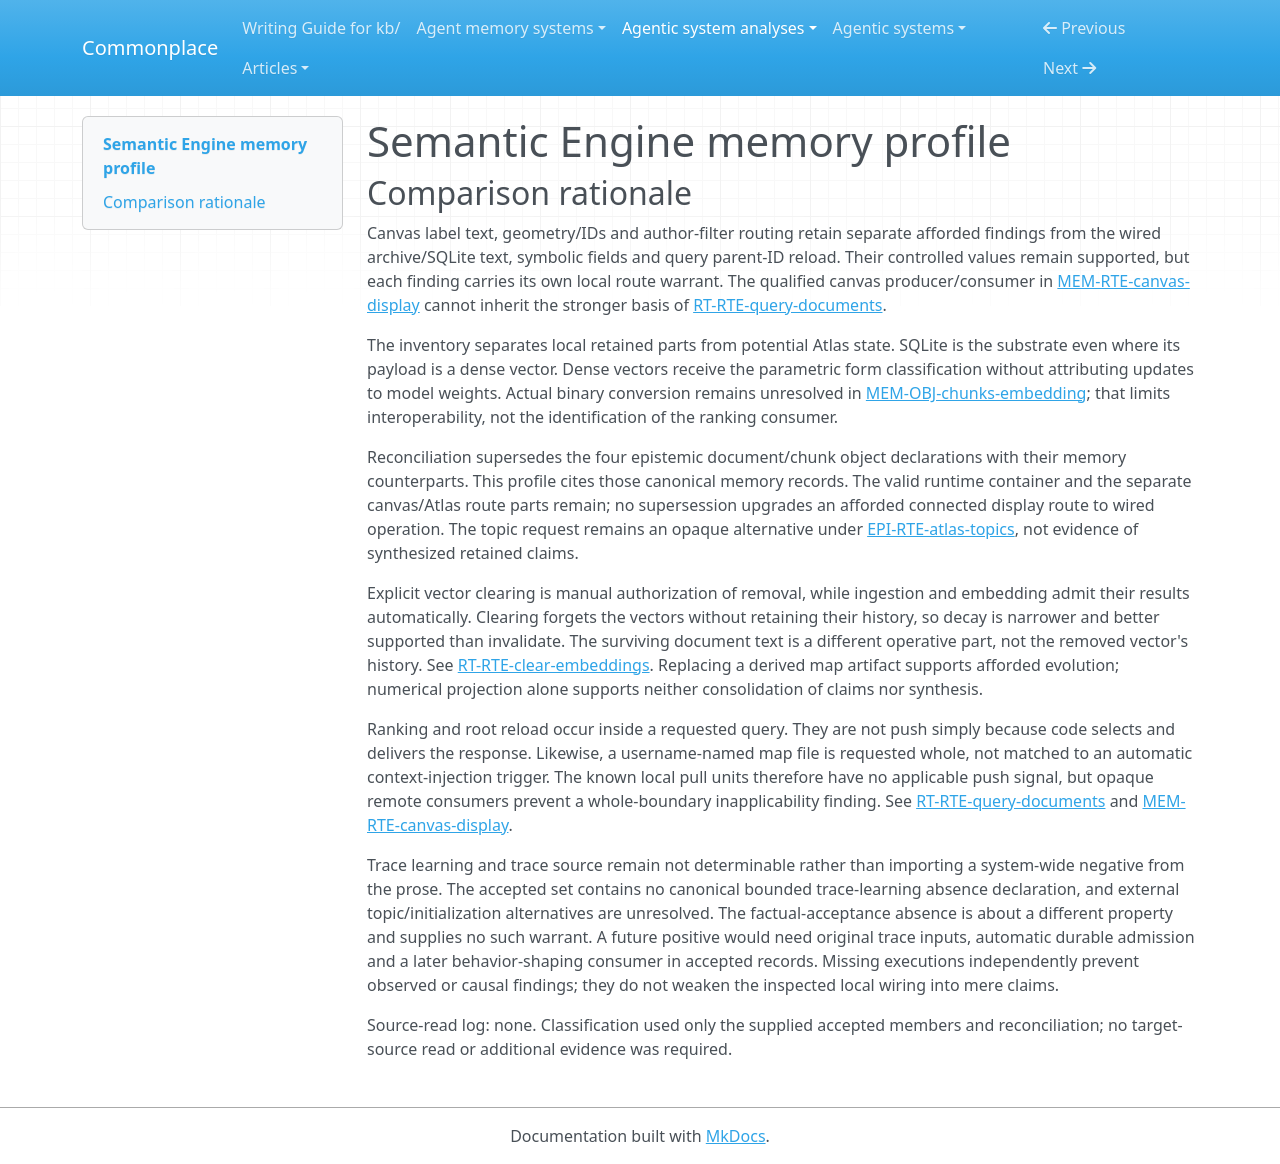

repository: zby/commonplace · page: agentic-system-analyses/retained/open-research-institute--semantic-engine/memory-profile/index.html · generator: mkdocs

---
type: "agentic-system-analyses/types/agentic-system-memory-profile.md"
description: "Semantic Engine memory profile: imported archives, SQLite document/chunk retrieval state and qualified canvas/Atlas alternatives."
run-id: "AAS-2026-10-17-semantic-engine-666c064cd8dc-01"
source-identity: "https://github.com/Open-Research-Institute/semantic-engine"
reviewed-boundary: "7e2481671cad01f0b4c89f2a1877d6733d7e552c"
memory-comparison:
  version: 2
  scope: "Downloaded archive files; retained SQLite roots, chunks, provenance, linkage and numerical embeddings; their admission, clearing and later query/derivation routes; generated canvas GeoJSON and its qualified browser consumer; potential Atlas-retained exports/topics and opaque downstream consumers. Initial preexisting vector provenance and external edit/admission alternatives remain unresolved. Excludes static shipped instructions/configuration as accumulated memory, transient query/comparison outputs, unused clustering results, scaffold UI state and external embedding-model weights not updated by inspected callers."
  axes:
    storage_substrate:
      assessment: "partial"
      units:
        -
          scope: "Downloaded archive files"
          assessment: "known"
          findings:
            -
              value: "files"
              basis: "wired"
              records:
                - "memory.md#mem-obj-archives"
              note: "Archive acquisition writes local JSON files."
          records:
            - "memory.md#mem-obj-archives"
          note: "The download implementation identifies local file retention; operation is not observed."
        -
          scope: "Derived canvas GeoJSON files"
          assessment: "known"
          findings:
            -
              value: "files"
              basis: "afforded"
              records:
                - "memory.md#mem-obj-geojson"
                - "memory.md#mem-rte-canvas-display"
              note: "Projection affords a separate local GeoJSON artifact."
          records:
            - "memory.md#mem-obj-geojson"
            - "memory.md#mem-rte-canvas-display"
          note: "Current integration obstacles prevent treating the connected producer/consumer route as wired."
        -
          scope: "Root text, chunk text, offsets, provenance and chunk embeddings"
          assessment: "known"
          findings:
            -
              value: "sqlite"
              basis: "wired"
              records:
                - "memory.md#mem-obj-docs-content"
                - "memory.md#mem-obj-chunks-content"
                - "memory.md#mem-obj-docs-metadata"
                - "memory.md#mem-obj-chunks-embedding"
              note: "All four database parts reside in the dataset-selected SQLite file."
          records:
            - "memory.md#mem-obj-docs-content"
            - "memory.md#mem-obj-chunks-content"
            - "memory.md#mem-obj-docs-metadata"
            - "memory.md#mem-obj-chunks-embedding"
          note: "Vector encoding/coercion remains uncertain, not the declared database substrate."
        -
          scope: "Potential Atlas-retained payloads and requested topic outputs"
          assessment: "uninspected"
          findings: []
          records:
            - "memory.md#mem-rte-atlas-export"
            - "epistemic.md#epi-rte-atlas-topics"
          note: "The inspected request does not establish remote persistence, storage substrate or later consumers; exporter initialization/schema defects also qualify reachability."
      records:
        - "memory.md#mem-obj-archives"
        - "memory.md#mem-obj-geojson"
        - "memory.md#mem-rte-canvas-display"
        - "memory.md#mem-obj-docs-content"
        - "memory.md#mem-obj-chunks-content"
        - "memory.md#mem-obj-docs-metadata"
        - "memory.md#mem-obj-chunks-embedding"
        - "memory.md#mem-rte-atlas-export"
        - "epistemic.md#epi-rte-atlas-topics"
      note: "Local files and SQLite cover the declared local inventory. Potential Atlas state remains opaque; numerical vectors do not imply a separate vector-store substrate."
    representational_form:
      assessment: "partial"
      units:
        -
          scope: "Archive tweet bodies and retained roots/chunks"
          assessment: "known"
          findings:
            -
              value: "natural-language"
              basis: "wired"
              records:
                - "memory.md#mem-obj-archives"
                - "memory.md#mem-obj-docs-content"
                - "memory.md#mem-obj-chunks-content"
              note: "People interpret root text; the embedding model interprets chunk text."
          records:
            - "memory.md#mem-obj-archives"
            - "memory.md#mem-obj-docs-content"
            - "memory.md#mem-obj-chunks-content"
          note: "Text is classified separately from its JSON/SQL envelope."
        -
          scope: "Canvas GeoJSON text at map-label consumption"
          assessment: "known"
          findings:
            -
              value: "natural-language"
              basis: "afforded"
              records:
                - "memory.md#mem-obj-geojson"
                - "memory.md#mem-rte-canvas-display"
              note: "The qualified canvas route affords human interpretation of retained text as map labels."
          records:
            - "memory.md#mem-obj-geojson"
            - "memory.md#mem-rte-canvas-display"
          note: "The text form is identified, but database, representation and filename mismatches prevent upgrading its connected producer/consumer warrant to wired."
        -
          scope: "Archive JSON structure, chunk offsets/linkage and root access metadata"
          assessment: "known"
          findings:
            -
              value: "symbolic"
              basis: "wired"
              records:
                - "memory.md#mem-obj-archives"
                - "memory.md#mem-obj-chunks-content"
                - "memory.md#mem-obj-docs-metadata"
              note: "Fixed parsing and lookup rules consume localized archive and database fields."
          records:
            - "memory.md#mem-obj-archives"
            - "memory.md#mem-obj-chunks-content"
            - "memory.md#mem-obj-docs-metadata"
          note: "Symbolic structure and linkage are separate from the natural-language content and dense embeddings."
        -
          scope: "Canvas GeoJSON geometry and IDs at map-placement/link consumers"
          assessment: "known"
          findings:
            -
              value: "symbolic"
              basis: "afforded"
              records:
                - "memory.md#mem-obj-geojson"
                - "memory.md#mem-rte-canvas-display"
              note: "Fixed geometry and outbound-link rules afford consumption of localized coordinates and IDs."
          records:
            - "memory.md#mem-obj-geojson"
            - "memory.md#mem-rte-canvas-display"
          note: "Numeric map coordinates have fixed geometric meaning rather than distributed embedding form; the connected route remains qualified by database, representation and filename mismatches."
        -
          scope: "Retained dense chunk embeddings at cosine-ranking consumption"
          assessment: "known"
          findings:
            -
              value: "parametric"
              basis: "wired"
              records:
                - "memory.md#mem-obj-chunks-embedding"
                - "runtime.md#rt-bap-vector-ranking"
              note: "Distributed numerical representations influence similarity ranking, not provider weights."
          records:
            - "memory.md#mem-obj-chunks-embedding"
            - "runtime.md#rt-bap-vector-ranking"
          note: "Actual F32 normalization is unobserved; the dense representation and intended consumer are established."
        -
          scope: "Potential Atlas-retained payloads and requested topic outputs"
          assessment: "uninspected"
          findings: []
          records:
            - "memory.md#mem-rte-atlas-export"
            - "epistemic.md#epi-rte-atlas-topics"
          note: "The inspected request does not establish remote persistence, representational form or later consumers; exporter initialization/schema defects also qualify reachability."
      records:
        - "memory.md#mem-obj-archives"
        - "memory.md#mem-obj-docs-content"
        - "memory.md#mem-obj-chunks-content"
        - "memory.md#mem-obj-geojson"
        - "memory.md#mem-rte-canvas-display"
        - "memory.md#mem-obj-docs-metadata"
        - "memory.md#mem-obj-chunks-embedding"
        - "runtime.md#rt-bap-vector-ranking"
        - "memory.md#mem-rte-atlas-export"
        - "epistemic.md#epi-rte-atlas-topics"
      note: "Separate text, symbolic access/display fields and dense numerical state. The external topic payload is not classified from its display/request label."
    lineage:
      assessment: "partial"
      units:
        -
          scope: "Archive files and source text admitted as roots"
          assessment: "known"
          findings:
            -
              value: "imported"
              basis: "wired"
              records:
                - "memory.md#mem-obj-archives"
                - "memory.md#mem-obj-docs-content"
                - "runtime.md#rt-rte-ingest-documents"
              note: "External archive/feed material enters local retention through download and loader normalization."
          records:
            - "memory.md#mem-obj-archives"
            - "memory.md#mem-obj-docs-content"
            - "runtime.md#rt-rte-ingest-documents"
          note: "Imported lineage does not resolve original authorship or source warrant."
        -
          scope: "Constructed roots, segmented chunks, generated metadata and subsequent embeddings"
          assessment: "known"
          findings:
            -
              value: "other-compiled"
              basis: "wired"
              records:
                - "memory.md#mem-obj-docs-content"
                - "memory.md#mem-obj-chunks-content"
                - "memory.md#mem-obj-docs-metadata"
                - "runtime.md#rt-rte-embed-chunks"
                - "epistemic.md#epi-rte-source-reshaping"
              note: "Fixed concatenation/conversion, segmentation, generated fields and embedding computation derive retained parts from inputs."
          records:
            - "memory.md#mem-obj-docs-content"
            - "memory.md#mem-obj-chunks-content"
            - "memory.md#mem-obj-docs-metadata"
            - "runtime.md#rt-rte-embed-chunks"
            - "epistemic.md#epi-rte-source-reshaping"
          note: "This unit covers inspected subsequent derivation, not arbitrary preexisting vectors."
        -
          scope: "Canvas coordinates and copied text/IDs"
          assessment: "known"
          findings:
            -
              value: "other-compiled"
              basis: "afforded"
              records:
                - "memory.md#mem-obj-geojson"
                - "memory.md#mem-rte-canvas-display"
              note: "PCA and field copying afford the derived display artifact."
          records:
            - "memory.md#mem-obj-geojson"
            - "memory.md#mem-rte-canvas-display"
          note: "Connection to current CLI state is qualified by database, representation and filename mismatches."
        -
          scope: "Initial content of arbitrary preexisting vector rows"
          assessment: "uninspected"
          findings: []
          records:
            - "memory.md#mem-obj-chunks-embedding"
          note: "The report explicitly leaves initial vector provenance uninspected; a known re-embedding path cannot settle that provenance."
        -
          scope: "Potential Atlas-retained payloads and requested topic outputs"
          assessment: "uninspected"
          findings: []
          records:
            - "memory.md#mem-rte-atlas-export"
            - "epistemic.md#epi-rte-atlas-topics"
          note: "The inspected request does not establish remote persistence, lineage or later consumers; exporter initialization/schema defects also qualify reachability."
      records:
        - "memory.md#mem-obj-archives"
        - "memory.md#mem-obj-docs-content"
        - "runtime.md#rt-rte-ingest-documents"
        - "memory.md#mem-obj-chunks-content"
        - "memory.md#mem-obj-docs-metadata"
        - "runtime.md#rt-rte-embed-chunks"
        - "epistemic.md#epi-rte-source-reshaping"
        - "memory.md#mem-obj-geojson"
        - "memory.md#mem-rte-canvas-display"
        - "memory.md#mem-obj-chunks-embedding"
        - "memory.md#mem-rte-atlas-export"
        - "epistemic.md#epi-rte-atlas-topics"
      note: "Imported source material and compiled derivatives coexist. Upstream authorship, preexisting vectors and external topics do not become authored or trace-extracted by inference."
    behavioral_authority:
      assessment: "partial"
      units:
        -
          scope: "Retained root content/provenance at terminal display and chunk content at embedding input"
          assessment: "known"
          findings:
            -
              value: "knowledge"
              basis: "wired"
              records:
                - "memory.md#mem-obj-docs-content"
                - "memory.md#mem-obj-chunks-content"
                - "memory.md#mem-obj-docs-metadata"
                - "runtime.md#rt-rte-query-documents"
                - "runtime.md#rt-rte-embed-chunks"
              note: "Roots and labels supply informational reference; retained chunks supply source context for numerical derivation."
          records:
            - "memory.md#mem-obj-docs-content"
            - "memory.md#mem-obj-chunks-content"
            - "memory.md#mem-obj-docs-metadata"
            - "runtime.md#rt-rte-query-documents"
            - "runtime.md#rt-rte-embed-chunks"
          note: "These consumers do not grant instruction priority or factual warrant."
        -
          scope: "Stored chunk vectors at query SQL"
          assessment: "known"
          findings:
            -
              value: "ranking"
              basis: "wired"
              records:
                - "memory.md#mem-obj-chunks-embedding"
                - "runtime.md#rt-bap-vector-ranking"
                - "runtime.md#rt-rte-query-documents"
              note: "Retained dense values determine relative candidate scores and root order."
          records:
            - "memory.md#mem-obj-chunks-embedding"
            - "runtime.md#rt-bap-vector-ranking"
            - "runtime.md#rt-rte-query-documents"
          note: "No retained ranking policy or trained scorer is required for ranking-input authority."
        -
          scope: "Chunk parent IDs at query root-reload consumer"
          assessment: "known"
          findings:
            -
              value: "routing"
              basis: "wired"
              records:
                - "memory.md#mem-obj-chunks-content"
                - "runtime.md#rt-rte-query-documents"
              note: "Retained parent linkage selects the root rows reloaded for terminal delivery."
          records:
            - "memory.md#mem-obj-chunks-content"
            - "runtime.md#rt-rte-query-documents"
          note: "This wired lookup effect is separate from canvas author filtering and numerical candidate ranking."
        -
          scope: "Root author fields at canvas projection-input filter"
          assessment: "known"
          findings:
            -
              value: "routing"
              basis: "afforded"
              records:
                - "memory.md#mem-obj-docs-metadata"
                - "memory.md#mem-rte-canvas-display"
              note: "Author equality affords selection of the retained rows forming the projection input scope."
          records:
            - "memory.md#mem-obj-docs-metadata"
            - "memory.md#mem-rte-canvas-display"
          note: "The canvas route's database, representation and filename mismatches retain an afforded warrant; the wired query reload does not upgrade it."
        -
          scope: "Canvas retained text and link fields at browser display"
          assessment: "known"
          findings:
            -
              value: "knowledge"
              basis: "afforded"
              records:
                - "memory.md#mem-obj-geojson"
                - "memory.md#mem-rte-canvas-display"
              note: "Map labels and outbound source links afford informational display."
          records:
            - "memory.md#mem-obj-geojson"
            - "memory.md#mem-rte-canvas-display"
          note: "Requested and generated filenames differ; no connected display run is established."
        -
          scope: "Potential Atlas-retained payloads and requested topic outputs"
          assessment: "uninspected"
          findings: []
          records:
            - "memory.md#mem-rte-atlas-export"
            - "epistemic.md#epi-rte-atlas-topics"
          note: "The inspected request does not establish remote persistence, behavioral authority or later consumers; exporter initialization/schema defects also qualify reachability."
      records:
        - "memory.md#mem-obj-docs-content"
        - "memory.md#mem-obj-chunks-content"
        - "memory.md#mem-obj-docs-metadata"
        - "runtime.md#rt-rte-query-documents"
        - "runtime.md#rt-rte-embed-chunks"
        - "memory.md#mem-obj-chunks-embedding"
        - "runtime.md#rt-bap-vector-ranking"
        - "memory.md#mem-rte-canvas-display"
        - "memory.md#mem-obj-geojson"
        - "memory.md#mem-rte-atlas-export"
        - "epistemic.md#epi-rte-atlas-topics"
      note: "Actual text, ranking and routing effects are separated by consumer. Geometric display placement alone is not a controlled authority value; no instruction, validation or learning force is inferred from mere retention."
    write_agency:
      assessment: "partial"
      units:
        -
          scope: "Archive download, root/chunk admission and subsequent embedding updates"
          assessment: "known"
          findings:
            -
              value: "automatic"
              basis: "wired"
              records:
                - "memory.md#mem-obj-archives"
                - "runtime.md#rt-rte-ingest-documents"
                - "runtime.md#rt-rte-embed-chunks"
              note: "Code selects and admits content after invocation without a per-content human decision."
          records:
            - "memory.md#mem-obj-archives"
            - "runtime.md#rt-rte-ingest-documents"
            - "runtime.md#rt-rte-embed-chunks"
          note: "Human source selection or starting a command does not make its subsequent admissions manual."
        -
          scope: "Dataset-wide replacement of retained vectors by null"
          assessment: "known"
          findings:
            -
              value: "manual"
              basis: "wired"
              records:
                - "runtime.md#rt-rte-clear-embeddings"
              note: "The operator explicitly authorizes removal of the selected dataset's vector content."
          records:
            - "runtime.md#rt-rte-clear-embeddings"
          note: "This is a separately evidenced maintenance decision, not the null-row read selector."
        -
          scope: "Canvas GeoJSON replacement"
          assessment: "known"
          findings:
            -
              value: "automatic"
              basis: "afforded"
              records:
                - "memory.md#mem-rte-canvas-display"
              note: "Fixed projection code admits coordinates and replaces its output without point-by-point operator approval."
          records:
            - "memory.md#mem-rte-canvas-display"
          note: "Operator initiation remains distinct from software admission; route connection is only afforded."
        -
          scope: "Initial admission of arbitrary preexisting vectors and external database-edit alternatives"
          assessment: "uninspected"
          findings: []
          records:
            - "memory.md#mem-obj-chunks-embedding"
            - "runtime.md#rt-bap-operator-config"
          note: "Initial vector control is uninspected; generic external administration power does not establish a per-content operator decision."
        -
          scope: "Potential Atlas-retained payloads and requested topic outputs"
          assessment: "uninspected"
          findings: []
          records:
            - "memory.md#mem-rte-atlas-export"
            - "epistemic.md#epi-rte-atlas-topics"
          note: "The inspected request does not establish remote persistence, write/admission control or later consumers; exporter initialization/schema defects also qualify reachability."
      records:
        - "memory.md#mem-obj-archives"
        - "runtime.md#rt-rte-ingest-documents"
        - "runtime.md#rt-rte-embed-chunks"
        - "runtime.md#rt-rte-clear-embeddings"
        - "memory.md#mem-rte-canvas-display"
        - "memory.md#mem-obj-chunks-embedding"
        - "runtime.md#rt-bap-operator-config"
        - "memory.md#mem-rte-atlas-export"
        - "epistemic.md#epi-rte-atlas-topics"
      note: "Known software admission and explicit manual clearing coexist. Initial vectors and external GUI/provider alternatives remain unresolved rather than inheriting one route's control."
    curation_operations:
      assessment: "partial"
      units:
        -
          scope: "Explicit forgetting of retained chunk vectors"
          assessment: "known"
          findings:
            -
              value: "decay"
              basis: "wired"
              records:
                - "runtime.md#rt-rte-clear-embeddings"
                - "memory.md#mem-obj-chunks-embedding"
              note: "Clearing removes derived vectors and their retrieval eligibility; no former vector version is retained."
          records:
            - "runtime.md#rt-rte-clear-embeddings"
            - "memory.md#mem-obj-chunks-embedding"
          note: "This is forgetting, not invalidation with retained vector history. Source text surviving is not a history of the removed vector."
        -
          scope: "Replacement of a prior canvas projection file"
          assessment: "known"
          findings:
            -
              value: "evolve"
              basis: "afforded"
              records:
                - "memory.md#mem-rte-canvas-display"
                - "memory.md#mem-obj-geojson"
              note: "The projection producer overwrites the same output artifact with recomputed coordinates and copied fields."
          records:
            - "memory.md#mem-rte-canvas-display"
            - "memory.md#mem-obj-geojson"
          note: "A supported replacement mechanism does not establish that a prior artifact existed or a run succeeded."
        -
          scope: "Text segmentation, primary ingestion, embedding generation and external administration"
          assessment: "not-determinable"
          findings: []
          records:
            - "memory.md#mem-obj-chunks-content"
            - "runtime.md#rt-rte-ingest-documents"
            - "runtime.md#rt-rte-embed-chunks"
            - "epistemic.md#epi-rte-source-reshaping"
          note: "Segmentation/acquisition/index generation alone do not establish a controlled curation operation over retained claims. RSS fallback metadata is produced during primary admission, not an established curator of retained entries."
        -
          scope: "Potential Atlas-retained payloads and requested topic outputs"
          assessment: "uninspected"
          findings: []
          records:
            - "memory.md#mem-rte-atlas-export"
            - "epistemic.md#epi-rte-atlas-topics"
          note: "The inspected request does not establish remote persistence, curation transformations or later consumers; exporter initialization/schema defects also qualify reachability."
      records:
        - "runtime.md#rt-rte-clear-embeddings"
        - "memory.md#mem-obj-chunks-embedding"
        - "memory.md#mem-rte-canvas-display"
        - "memory.md#mem-obj-geojson"
        - "memory.md#mem-obj-chunks-content"
        - "runtime.md#rt-rte-ingest-documents"
        - "runtime.md#rt-rte-embed-chunks"
        - "epistemic.md#epi-rte-source-reshaping"
        - "memory.md#mem-rte-atlas-export"
        - "epistemic.md#epi-rte-atlas-topics"
      note: "Forgetting and afforded projection replacement are supported. No consolidation or synthesis is inferred from numerical encoding, primary acquisition, or the opaque topic request."
    read_back_direction:
      assessment: "partial"
      units:
        -
          scope: "Archive loading and embedding batches requested by operator-invoked commands"
          assessment: "known"
          findings:
            -
              value: "pull"
              basis: "wired"
              records:
                - "memory.md#mem-obj-archives"
                - "runtime.md#rt-rte-ingest-documents"
                - "runtime.md#rt-rte-embed-chunks"
              note: "The invoked loaders and embedding driver request the retained inputs they process."
          records:
            - "memory.md#mem-obj-archives"
            - "runtime.md#rt-rte-ingest-documents"
            - "runtime.md#rt-rte-embed-chunks"
          note: "Internal batching fulfils requested work; it is not unsolicited context injection."
        -
          scope: "Query selection, root reload and terminal delivery"
          assessment: "known"
          findings:
            -
              value: "pull"
              basis: "wired"
              records:
                - "runtime.md#rt-rte-query-documents"
                - "memory.md#mem-obj-docs-content"
              note: "A supplied query requests stored material; ranking and ID reload fulfil that request."
          records:
            - "runtime.md#rt-rte-query-documents"
            - "memory.md#mem-obj-docs-content"
          note: "Automatic scoring within the request is not a second push route."
        -
          scope: "Canvas projection input, browser whole-file fetch and Atlas export input"
          assessment: "known"
          findings:
            -
              value: "pull"
              basis: "afforded"
              records:
                - "memory.md#mem-rte-canvas-display"
                - "memory.md#mem-rte-atlas-export"
              note: "Operator projection/export and map-load requests read the selected corpus/file."
          records:
            - "memory.md#mem-rte-canvas-display"
            - "memory.md#mem-rte-atlas-export"
          note: "Username/author parameters select requested inputs; current integration remains qualified."
        -
          scope: "Potential Atlas-retained payloads and requested topic outputs"
          assessment: "uninspected"
          findings: []
          records:
            - "memory.md#mem-rte-atlas-export"
            - "epistemic.md#epi-rte-atlas-topics"
          note: "The inspected request does not establish remote persistence, later read-back direction or later consumers; exporter initialization/schema defects also qualify reachability."
      records:
        - "memory.md#mem-obj-archives"
        - "runtime.md#rt-rte-ingest-documents"
        - "runtime.md#rt-rte-embed-chunks"
        - "runtime.md#rt-rte-query-documents"
        - "memory.md#mem-obj-docs-content"
        - "memory.md#mem-rte-canvas-display"
        - "memory.md#mem-rte-atlas-export"
        - "epistemic.md#epi-rte-atlas-topics"
      note: "All established local routes fulfil requests. Opaque Atlas consumers prevent a complete pull-only boundary or a system-wide absence of push."
    read_back_signal:
      assessment: "not-determinable"
      units:
        -
          scope: "Established request-driven archive, embedding, query, canvas and export input reads"
          assessment: "inapplicable"
          findings: []
          records:
            - "memory.md#mem-obj-archives"
            - "runtime.md#rt-rte-ingest-documents"
            - "runtime.md#rt-rte-embed-chunks"
            - "runtime.md#rt-rte-query-documents"
            - "memory.md#mem-rte-canvas-display"
            - "memory.md#mem-rte-atlas-export"
          note: "These are pull operations; push-selection signal is inapplicable within this local unit. Query cosine and map filenames do not establish a push signal."
        -
          scope: "Potential Atlas-retained payloads and requested topic outputs"
          assessment: "uninspected"
          findings: []
          records:
            - "memory.md#mem-rte-atlas-export"
            - "epistemic.md#epi-rte-atlas-topics"
          note: "The inspected request does not establish remote persistence, push trigger, selector input and selected retained part or later consumers; exporter initialization/schema defects also qualify reachability."
      records:
        - "memory.md#mem-obj-archives"
        - "runtime.md#rt-rte-ingest-documents"
        - "runtime.md#rt-rte-embed-chunks"
        - "runtime.md#rt-rte-query-documents"
        - "memory.md#mem-rte-canvas-display"
        - "memory.md#mem-rte-atlas-export"
        - "epistemic.md#epi-rte-atlas-topics"
      note: "No positive push selector can be classified. The unresolved external consumer prevents making this axis inapplicable for the entire boundary."
    trace_learning:
      assessment: "not-determinable"
      units:
        -
          scope: "Inspected imported-document transformations, query, clearing and canvas/export drivers"
          assessment: "not-determinable"
          findings: []
          records:
            - "memory.md#mem-obj-archives"
            - "runtime.md#rt-rte-ingest-documents"
            - "runtime.md#rt-rte-embed-chunks"
            - "runtime.md#rt-rte-query-documents"
            - "runtime.md#rt-rte-clear-embeddings"
            - "memory.md#mem-rte-canvas-display"
            - "memory.md#mem-rte-atlas-export"
          note: "The records describe imported document derivation and no retained query/feedback updates, but declare no bounded trace-learning absence record. They establish neither a qualifying trace-fed write nor a profile-wide negative; actual external input contents and initialization are unresolved."
        -
          scope: "Potential Atlas-retained payloads and requested topic outputs"
          assessment: "uninspected"
          findings: []
          records:
            - "memory.md#mem-rte-atlas-export"
            - "epistemic.md#epi-rte-atlas-topics"
          note: "The inspected request does not establish remote persistence, automatic trace-fed updates and later consumers or later consumers; exporter initialization/schema defects also qualify reachability."
      records:
        - "memory.md#mem-obj-archives"
        - "runtime.md#rt-rte-ingest-documents"
        - "runtime.md#rt-rte-embed-chunks"
        - "runtime.md#rt-rte-query-documents"
        - "runtime.md#rt-rte-clear-embeddings"
        - "memory.md#mem-rte-canvas-display"
        - "memory.md#mem-rte-atlas-export"
        - "epistemic.md#epi-rte-atlas-topics"
      note: "No controlled yes/no finding is established by canonical bounded trace-learning records. Numerical durability alone does not establish trace origin; opaque provider processing is not a negative."
    trace_source:
      assessment: "not-determinable"
      units:
        -
          scope: "Input provenance for any qualifying local trace-fed write"
          assessment: "not-determinable"
          findings: []
          records:
            - "memory.md#mem-obj-archives"
            - "memory.md#mem-obj-docs-content"
            - "memory.md#mem-obj-chunks-embedding"
            - "runtime.md#rt-rte-ingest-documents"
            - "runtime.md#rt-rte-embed-chunks"
          note: "No qualifying automatic trace-learning route is established. Imported tweets/feeds are not classified as session logs or event streams solely from container names, and initial vector provenance is unresolved."
        -
          scope: "Potential Atlas-retained payloads and requested topic outputs"
          assessment: "uninspected"
          findings: []
          records:
            - "memory.md#mem-rte-atlas-export"
            - "epistemic.md#epi-rte-atlas-topics"
          note: "The inspected request does not establish remote persistence, original inputs to a qualifying trace-fed write or later consumers; exporter initialization/schema defects also qualify reachability."
      records:
        - "memory.md#mem-obj-archives"
        - "memory.md#mem-obj-docs-content"
        - "memory.md#mem-obj-chunks-embedding"
        - "runtime.md#rt-rte-ingest-documents"
        - "runtime.md#rt-rte-embed-chunks"
        - "memory.md#mem-rte-atlas-export"
        - "epistemic.md#epi-rte-atlas-topics"
      note: "Unresolved trace-learning coverage prevents inapplicability and prevents assigning trace sources from the imported corpus format."
---

# Semantic Engine memory profile

## Comparison rationale

Canvas label text, geometry/IDs and author-filter routing retain separate afforded findings from the wired archive/SQLite text, symbolic fields and query parent-ID reload. Their controlled values remain supported, but each finding carries its own local route warrant. The qualified canvas producer/consumer in [MEM-RTE-canvas-display](memory.md#mem-rte-canvas-display) cannot inherit the stronger basis of [RT-RTE-query-documents](runtime.md#rt-rte-query-documents).

The inventory separates local retained parts from potential Atlas state. SQLite is the substrate even where its payload is a dense vector. Dense vectors receive the parametric form classification without attributing updates to model weights. Actual binary conversion remains unresolved in [MEM-OBJ-chunks-embedding](memory.md#mem-obj-chunks-embedding); that limits interoperability, not the identification of the ranking consumer.

Reconciliation supersedes the four epistemic document/chunk object declarations with their memory counterparts. This profile cites those canonical memory records. The valid runtime container and the separate canvas/Atlas route parts remain; no supersession upgrades an afforded connected display route to wired operation. The topic request remains an opaque alternative under [EPI-RTE-atlas-topics](epistemic.md#epi-rte-atlas-topics), not evidence of synthesized retained claims.

Explicit vector clearing is manual authorization of removal, while ingestion and embedding admit their results automatically. Clearing forgets the vectors without retaining their history, so decay is narrower and better supported than invalidate. The surviving document text is a different operative part, not the removed vector's history. See [RT-RTE-clear-embeddings](runtime.md#rt-rte-clear-embeddings). Replacing a derived map artifact supports afforded evolution; numerical projection alone supports neither consolidation of claims nor synthesis.

Ranking and root reload occur inside a requested query. They are not push simply because code selects and delivers the response. Likewise, a username-named map file is requested whole, not matched to an automatic context-injection trigger. The known local pull units therefore have no applicable push signal, but opaque remote consumers prevent a whole-boundary inapplicability finding. See [RT-RTE-query-documents](runtime.md#rt-rte-query-documents) and [MEM-RTE-canvas-display](memory.md#mem-rte-canvas-display).

Trace learning and trace source remain not determinable rather than importing a system-wide negative from the prose. The accepted set contains no canonical bounded trace-learning absence declaration, and external topic/initialization alternatives are unresolved. The factual-acceptance absence is about a different property and supplies no such warrant. A future positive would need original trace inputs, automatic durable admission and a later behavior-shaping consumer in accepted records. Missing executions independently prevent observed or causal findings; they do not weaken the inspected local wiring into mere claims.

Source-read log: none. Classification used only the supplied accepted members and reconciliation; no target-source read or additional evidence was required.
